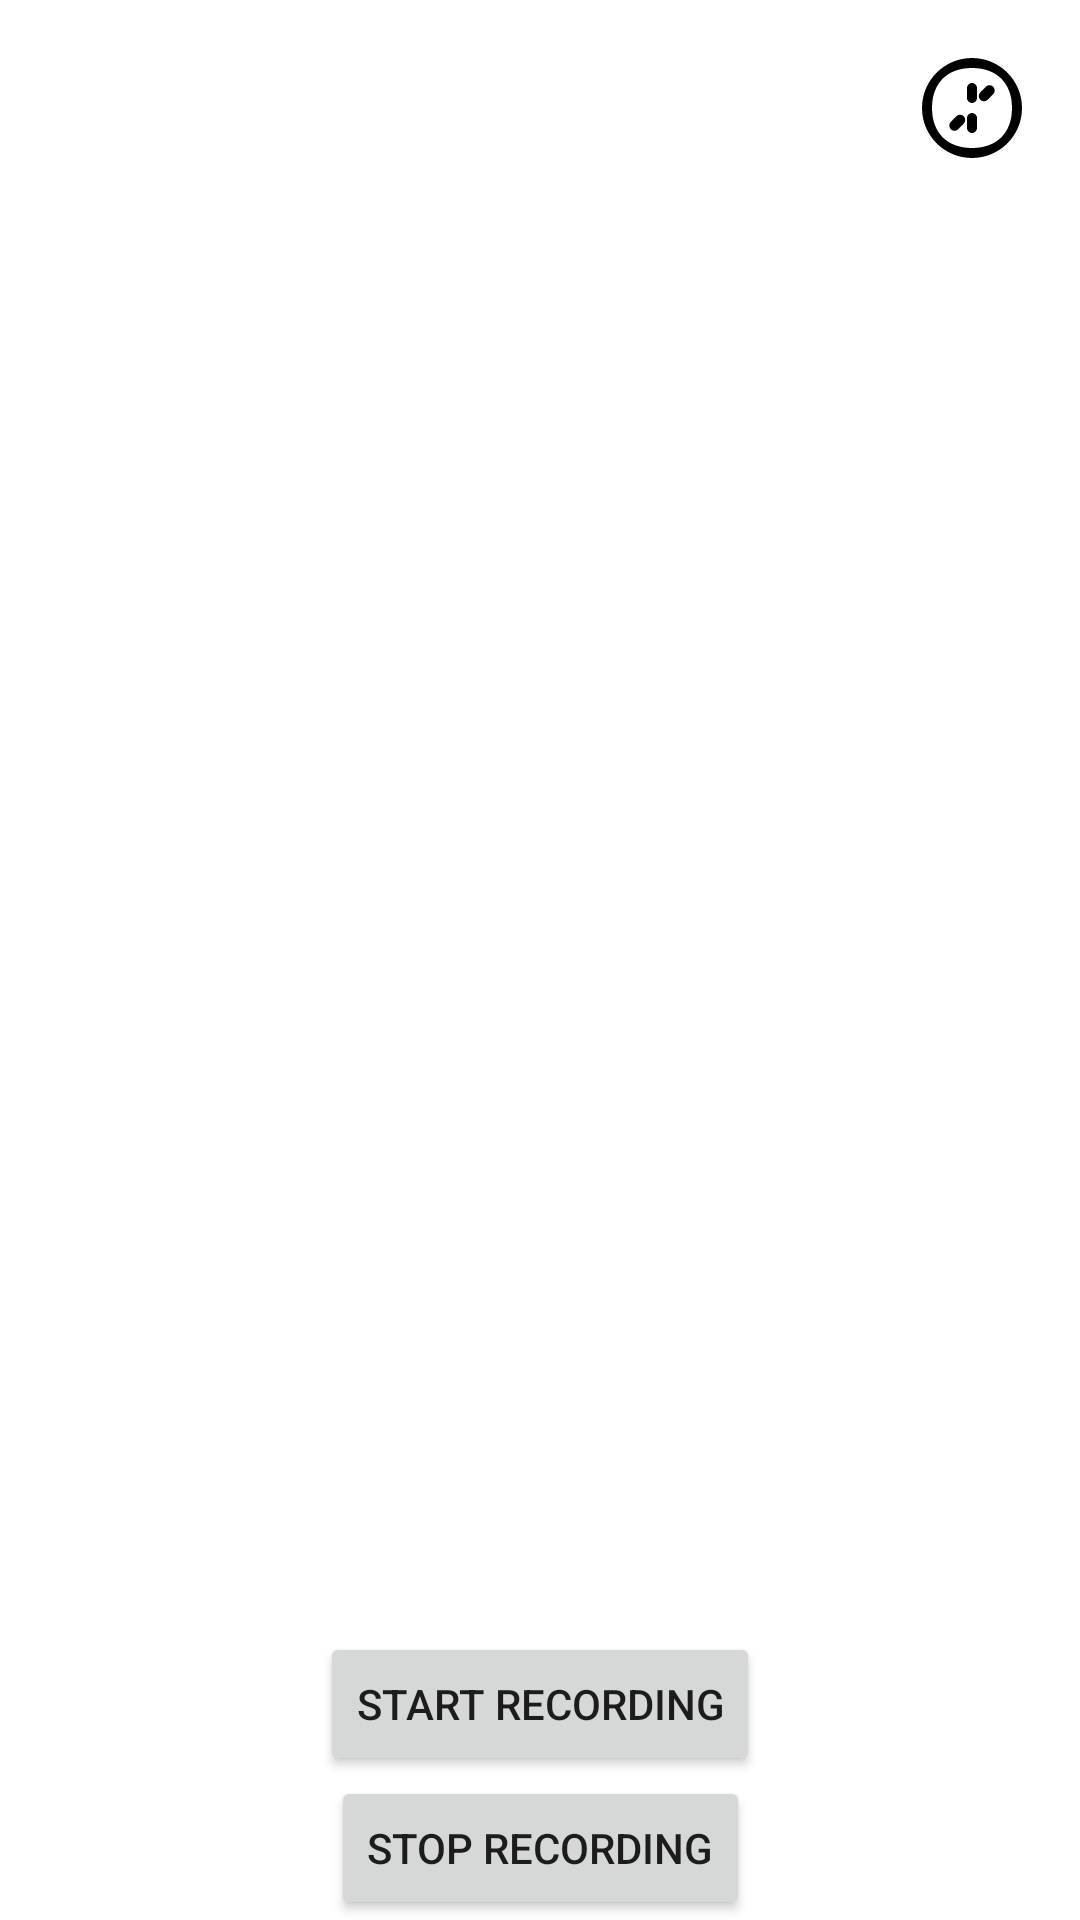

The Android layout XML behind this screen, and the referenced resources:
<!-- AndroidManifest.xml: application theme Theme.BackgroundCamera -->
<!-- res/layout/activity_main.xml -->
<?xml version="1.0" encoding="utf-8"?>
<androidx.constraintlayout.widget.ConstraintLayout
    xmlns:android="http://schemas.android.com/apk/res/android"
    xmlns:app="http://schemas.android.com/apk/res-auto"
    xmlns:tools="http://schemas.android.com/tools"
    android:layout_width="match_parent"
    android:layout_height="match_parent"
    tools:context=".MainActivity">

    <ImageView
        android:id="@+id/settingsIcon"
        android:layout_width="40dp"
        android:layout_height="40dp"
        android:layout_margin="16dp"
        android:src="@drawable/ic_settings"
        android:contentDescription="@string/settings"
        app:layout_constraintEnd_toEndOf="parent"
        app:layout_constraintTop_toTopOf="parent" />

    <Button
        android:id="@+id/startButton"
        android:layout_width="wrap_content"
        android:layout_height="wrap_content"
        android:text="Start Recording"
        app:layout_constraintBottom_toTopOf="@id/stopButton"
        app:layout_constraintEnd_toEndOf="parent"
        app:layout_constraintStart_toStartOf="parent" />

    <Button
        android:id="@+id/stopButton"
        android:layout_width="wrap_content"
        android:layout_height="wrap_content"
        android:text="Stop Recording"
        app:layout_constraintBottom_toBottomOf="parent"
        app:layout_constraintEnd_toEndOf="parent"
        app:layout_constraintStart_toStartOf="parent" />

</androidx.constraintlayout.widget.ConstraintLayout>
<!-- resources referenced by this layout -->
<resources>
  <!-- drawable ic_settings (drawable) -->
  <?xml version="1.0" encoding="utf-8"?>
  <vector xmlns:android="http://schemas.android.com/apk/res/android"
      android:width="24dp"
      android:height="24dp"
      android:viewportWidth="24"
      android:viewportHeight="24">
      <path
          android:fillColor="#000000"
          android:pathData="M12,2C6.48,2 2,6.48 2,12C2,17.52 6.48,22 12,22C17.52,22 22,17.52 22,12C22,6.48 17.52,2 12,2ZM12,20C7.03,20 4,16.97 4,12C4,7.03 7.03,4 12,4C16.97,4 20,7.03 20,12C20,16.97 16.97,20 12,20ZM12,7C11.45,7 11,7.45 11,8V10C11,10.55 11.45,11 12,11C12.55,11 13,10.55 13,10V8C13,7.45 12.55,7 12,7ZM12,13C11.45,13 11,13.45 11,14V16C11,16.55 11.45,17 12,17C12.55,17 13,16.55 13,16V14C13,13.45 12.55,13 12,13ZM16.24,7.76C15.83,7.35 15.17,7.35 14.76,7.76L13.66,8.86C13.25,9.27 13.25,9.93 13.66,10.34C14.07,10.75 14.73,10.75 15.14,10.34L16.24,9.24C16.65,8.83 16.65,8.17 16.24,7.76ZM7.76,16.24C7.35,15.83 7.35,15.17 7.76,14.76L8.86,13.66C9.27,13.25 9.93,13.25 10.34,13.66C10.75,14.07 10.75,14.73 10.34,15.14L9.24,16.24C8.83,16.65 8.17,16.65 7.76,16.24Z" />
  </vector>
  <string name="settings">Settings</string>
  <style name="Theme.BackgroundCamera" parent="Theme.MaterialComponents.DayNight.DarkActionBar">
          
          <item name="colorPrimary">@color/purple_500</item>
          <item name="colorPrimaryVariant">@color/purple_700</item>
          <item name="colorOnPrimary">@color/white</item>
          <item name="colorSecondary">@color/teal_200</item>
      </style>
  <color name="purple_500">#6200EE</color>
  <color name="purple_700">#3700B3</color>
  <color name="white">#FFFFFF</color>
  <color name="teal_200">#03DAC5</color>
</resources>
